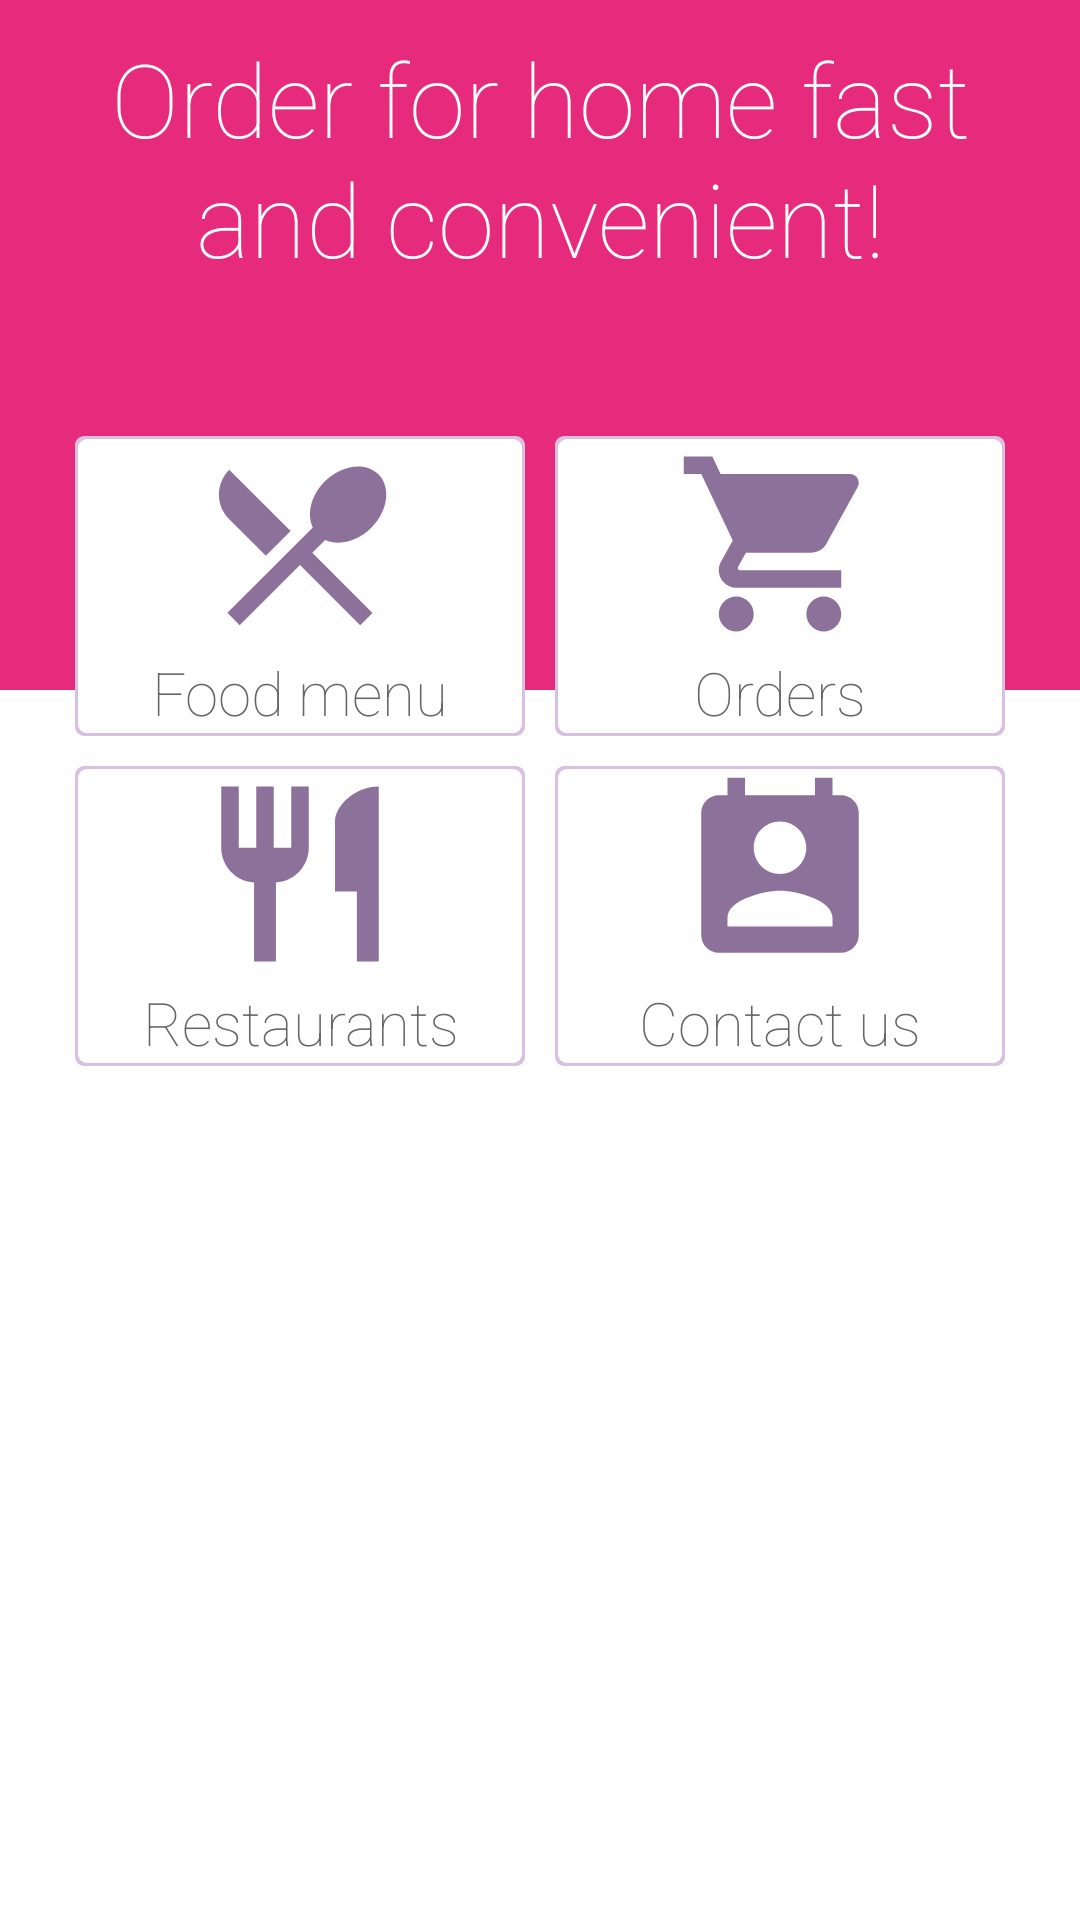

Reconstruct the res/layout file that produces this screen, plus the resources it refers to.
<!-- AndroidManifest.xml: application theme MyTheme -->
<!-- res/layout/activity_main.xml -->
<?xml version="1.0" encoding="utf-8"?>
<androidx.constraintlayout.widget.ConstraintLayout xmlns:android="http://schemas.android.com/apk/res/android"
    xmlns:app="http://schemas.android.com/apk/res-auto"
    xmlns:tools="http://schemas.android.com/tools"
    android:layout_width="match_parent"
    android:layout_height="match_parent"
    android:background="@color/white"
    tools:context=".MainActivity">










    <ImageView
        android:id="@+id/image"
        android:layout_width="match_parent"
        android:layout_height="230dp"
        app:layout_constraintTop_toTopOf="parent"
        android:background="@color/colorTest"
        android:paddingLeft="10dp"
        android:paddingRight="10dp"
        android:textSize="34sp">

    </ImageView>

    <TextView
        android:id="@+id/text"
        android:layout_width="match_parent"
        android:layout_height="wrap_content"
        android:gravity="center_horizontal"
        android:paddingLeft="10dp"
        android:paddingTop="10dp"
        android:paddingRight="10dp"
        android:fontFamily="sans-serif-thin"
        android:text="@string/home_text"
        android:textAlignment="center"
        android:textSize="34sp"
        android:textColor="@color/white"
        app:layout_constraintTop_toTopOf="parent">

    </TextView>

    <GridLayout
        android:id="@+id/GridLayout1"
        android:layout_width="wrap_content"
        android:layout_height="wrap_content"
        android:layout_marginTop="10dp"
        android:layout_centerHorizontal="true"
        android:columnCount="2"
        android:orientation="horizontal"
        android:rowCount="4"

        app:layout_constraintEnd_toEndOf="parent"
        app:layout_constraintStart_toStartOf="parent"
        app:layout_constraintTop_toBottomOf="@+id/text"
        app:layout_constraintBottom_toTopOf="@id/viewPager"
        tools:context=".GridXMLActivity">

        <RelativeLayout
            android:id="@+id/menuButton"
            android:layout_width="150dp"
            android:layout_height="100dp"
            android:layout_margin="5dp"
            android:background="@drawable/shadow"
            android:clickable="true">

            <ImageView
                android:id="@+id/menu"
                android:background="@drawable/ic_baseline_restaurant_menu_24"
                android:layout_width="70dp"
                android:layout_height="70dp"
                android:layout_centerHorizontal="true" />

            <TextView
                android:layout_width="150dp"
                android:layout_height="wrap_content"
                android:layout_alignParentBottom="true"
                android:fontFamily="sans-serif-thin"
                android:gravity="center_horizontal"
                android:text="@string/food_menu"
                android:textColor="@color/grey"
                android:textSize="20sp" />
        </RelativeLayout>

        <RelativeLayout
            android:id="@+id/ordersButton"
            android:layout_width="150dp"
            android:layout_height="100dp"
            android:layout_margin="5dp"
            android:background="@drawable/shadow">

            <ImageView
                android:id="@+id/orders"
                android:background="@drawable/ic_baseline_shopping_cart_24"
                android:layout_width="70dp"
                android:layout_height="70dp"
                android:layout_centerHorizontal="true" />

            <TextView
                android:layout_width="150dp"
                android:layout_height="wrap_content"
                android:layout_alignParentBottom="true"
                android:fontFamily="sans-serif-thin"
                android:gravity="center_horizontal"
                android:text="@string/orders"
                android:textColor="@color/grey"
                android:textSize="20sp" />
        </RelativeLayout>

        <RelativeLayout
            android:id="@+id/restaurantsButton"
            android:layout_width="150dp"
            android:layout_height="100dp"
            android:layout_margin="5dp"
            android:background="@drawable/shadow">

            <ImageView
                android:id="@+id/restaurants"
                android:background="@drawable/ic_baseline_restaurant_24"
                android:layout_width="70dp"
                android:layout_height="70dp"
                android:layout_centerHorizontal="true" />

            <TextView
                android:layout_width="150dp"
                android:layout_height="wrap_content"
                android:layout_alignParentBottom="true"
                android:fontFamily="sans-serif-thin"
                android:gravity="center_horizontal"
                android:text="@string/restaurants"
                android:textColor="@color/grey"
                android:textSize="20sp" />
        </RelativeLayout>

        <RelativeLayout
            android:id="@+id/contactsButton"
            android:layout_width="150dp"
            android:layout_height="100dp"
            android:layout_margin="5dp"
            android:background="@drawable/shadow">

            <ImageView
                android:id="@+id/contacts"
                android:background="@drawable/ic_baseline_perm_contact_calendar_24"
                android:layout_width="70dp"
                android:layout_height="70dp"
                android:layout_centerHorizontal="true" />

            <TextView
                android:layout_width="150dp"
                android:layout_height="wrap_content"
                android:layout_alignParentBottom="true"
                android:fontFamily="sans-serif-thin"
                android:gravity="center_horizontal"
                android:text="@string/contact_us"
                android:textColor="@color/grey"
                android:textSize="20sp" />
        </RelativeLayout>
    </GridLayout>

    <androidx.viewpager.widget.ViewPager
        android:id="@+id/viewPager"
        android:layout_width="360dp"
        android:layout_height="210dp"
        android:layout_below="@+id/GridLayout1"
        android:layout_centerHorizontal="true"
        app:layout_constraintBottom_toBottomOf="parent"
        app:layout_constraintEnd_toEndOf="parent"
        app:layout_constraintStart_toStartOf="parent"
        app:layout_constraintTop_toBottomOf="@+id/GridLayout1" />

    <LinearLayout
        android:id="@+id/SliderDots"
        android:layout_width="match_parent"
        android:layout_height="wrap_content"
        android:layout_below="@id/viewPager"
        android:gravity="center_vertical|center_horizontal"
        android:orientation="horizontal"
        app:layout_constraintBottom_toBottomOf="parent"
        app:layout_constraintTop_toBottomOf="@id/viewPager"
        app:layout_constraintEnd_toEndOf="parent"
        app:layout_constraintStart_toStartOf="parent"/>

</androidx.constraintlayout.widget.ConstraintLayout>
<!-- resources referenced by this layout -->
<resources>
  <color name="colorTest">#E62B7C</color>
  <color name="grey">#676565</color>
  <color name="white">#FFFFFFFF</color>
  <!-- drawable ic_baseline_perm_contact_calendar_24 (drawable) -->
  <vector android:height="24dp" android:tint="#8C729B"
      android:viewportHeight="24" android:viewportWidth="24"
      android:width="24dp" xmlns:android="http://schemas.android.com/apk/res/android">
      <path android:fillColor="@android:color/white" android:pathData="M19,3h-1L18,1h-2v2L8,3L8,1L6,1v2L5,3c-1.11,0 -2,0.9 -2,2v14c0,1.1 0.89,2 2,2h14c1.1,0 2,-0.9 2,-2L21,5c0,-1.1 -0.9,-2 -2,-2zM12,6c1.66,0 3,1.34 3,3s-1.34,3 -3,3 -3,-1.34 -3,-3 1.34,-3 3,-3zM18,18L6,18v-1c0,-2 4,-3.1 6,-3.1s6,1.1 6,3.1v1z"/>
  </vector>
  <!-- drawable ic_baseline_restaurant_24 (drawable) -->
  <vector android:height="24dp" android:tint="#8C729B"
      android:viewportHeight="24" android:viewportWidth="24"
      android:width="24dp" xmlns:android="http://schemas.android.com/apk/res/android">
      <path android:fillColor="@android:color/white" android:pathData="M11,9L9,9L9,2L7,2v7L5,9L5,2L3,2v7c0,2.12 1.66,3.84 3.75,3.97L6.75,22h2.5v-9.03C11.34,12.84 13,11.12 13,9L13,2h-2v7zM16,6v8h2.5v8L21,22L21,2c-2.76,0 -5,2.24 -5,4z"/>
  </vector>
  <!-- drawable ic_baseline_restaurant_menu_24 (drawable) -->
  <vector android:height="24dp" android:tint="#8C729B"
      android:viewportHeight="24" android:viewportWidth="24"
      android:width="24dp" xmlns:android="http://schemas.android.com/apk/res/android">
      <path android:fillColor="@android:color/white" android:pathData="M8.1,13.34l2.83,-2.83L3.91,3.5c-1.56,1.56 -1.56,4.09 0,5.66l4.19,4.18zM14.88,11.53c1.53,0.71 3.68,0.21 5.27,-1.38 1.91,-1.91 2.28,-4.65 0.81,-6.12 -1.46,-1.46 -4.2,-1.1 -6.12,0.81 -1.59,1.59 -2.09,3.74 -1.38,5.27L3.7,19.87l1.41,1.41L12,14.41l6.88,6.88 1.41,-1.41L13.41,13l1.47,-1.47z"/>
  </vector>
  <!-- drawable shadow (drawable) -->
  <?xml version="1.0" encoding="utf-8"?>
  <layer-list xmlns:android="http://schemas.android.com/apk/res/android" >
  
      
      <item>
          <shape>
              <padding
                  android:bottom="1dp"
                  android:left="1dp"
                  android:right="1dp"
                  android:top="1dp" />
  
              <solid android:color="@color/purple_light" />
  
              <corners android:radius="3dp" />
          </shape>
      </item>
  
  
      
      <item>
          <shape>
              <solid android:color="@android:color/white" />
  
              <corners android:radius="3dp" />
          </shape>
      </item>
  
  </layer-list>
  <string name="contact_us">Contact us</string>
  <string name="food_menu">Food menu</string>
  <string name="home_text">Order for home fast and convenient!</string>
  <string name="orders">Orders</string>
  <string name="restaurants">Restaurants</string>
  <style name="MyTheme" parent="Theme.AppCompat.Light.DarkActionBar">
          
          <item name="colorPrimary">@color/purple_light</item>
          <item name="colorPrimaryVariant">@color/purple_light</item>
          <item name="colorOnPrimary">@color/white</item>
          
          <item name="colorSecondary">@color/purple_200</item>
          <item name="colorSecondaryVariant">@color/purple_200</item>
          <item name="colorOnSecondary">@color/purple_light</item>
          
          <item name="android:statusBarColor" tools:targetApi="l">?attr/colorPrimaryVariant</item>
          
      </style>
  <color name="purple_light">#D8C0E3</color>
  <color name="purple_200">#FFBB86FC</color>
</resources>
